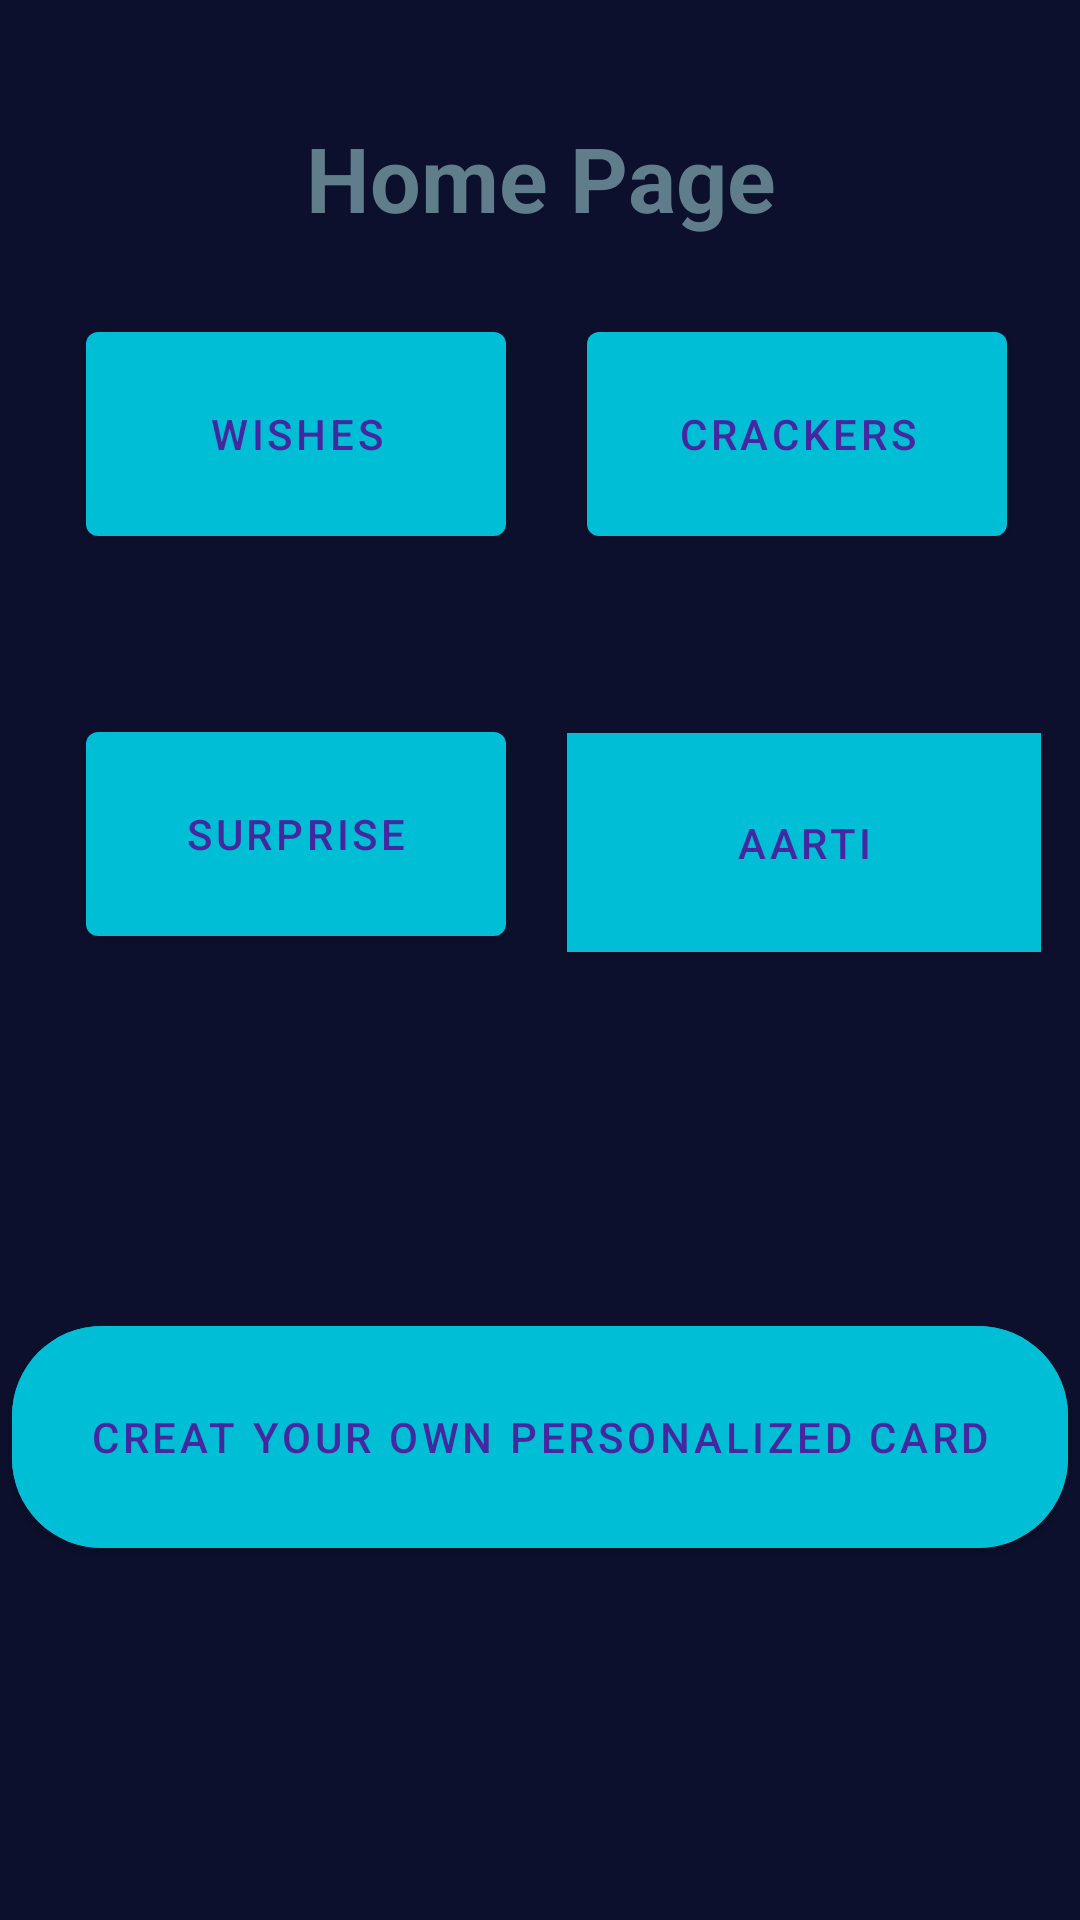

Here is an Android app screen rendered from its layout file. Give the layout XML and the strings, colors and styles it references.
<!-- AndroidManifest.xml: application theme Theme.Layout_Diwali -->
<!-- res/layout/activity_main.xml -->
<?xml version="1.0" encoding="utf-8"?>
<androidx.constraintlayout.widget.ConstraintLayout xmlns:android="http://schemas.android.com/apk/res/android"
    xmlns:app="http://schemas.android.com/apk/res-auto"
    xmlns:tools="http://schemas.android.com/tools"
    android:layout_width="match_parent"
    android:layout_height="match_parent"
    android:background="#F2010422"
    tools:context=".MainActivity">


    <ImageView
        android:id="@+id/imageView6"
        android:layout_width="1171dp"
        android:layout_height="1297dp"
        android:contentDescription="@string/todok"
        app:layout_constraintBottom_toBottomOf="parent"
        app:layout_constraintEnd_toEndOf="parent"
        app:layout_constraintHorizontal_bias="0.521"
        app:layout_constraintStart_toStartOf="parent"
        app:layout_constraintTop_toTopOf="parent"
        app:layout_constraintVertical_bias="0.57"
        app:srcCompat="@drawable/img_3" />

    <com.google.android.material.button.MaterialButton
        android:id="@+id/screen_1"
        android:layout_width="158dp"
        android:layout_height="73dp"
        android:background="@color/Sky_blue"
        android:text="@string/your_gifts"
        android:textColor="#4527A0"
        app:backgroundTint="@color/Sky_blue"
        app:cornerRadius="40dp"
        app:layout_constraintBottom_toBottomOf="parent"
        app:layout_constraintEnd_toEndOf="parent"
        app:layout_constraintHorizontal_bias="0.936"
        app:layout_constraintStart_toStartOf="parent"
        app:layout_constraintTop_toTopOf="parent"
        app:layout_constraintVertical_bias="0.431"
        tools:ignore="DuplicateSpeakableTextCheck" />

    <com.google.android.material.button.MaterialButton
        android:id="@+id/screen_2"
        android:layout_width="352dp"
        android:layout_height="86dp"
        android:backgroundTint="@color/Sky_blue"
        android:text="@string/creat_your_own_personalized_card"
        android:textColor="#4527A0"
        app:cornerRadius="30dp"
        app:layout_constraintBottom_toBottomOf="parent"
        app:layout_constraintEnd_toEndOf="parent"
        app:layout_constraintHorizontal_bias="0.491"
        app:layout_constraintStart_toStartOf="parent"
        app:layout_constraintTop_toTopOf="parent"
        app:layout_constraintVertical_bias="0.787">

    </com.google.android.material.button.MaterialButton>


    <com.google.android.material.button.MaterialButton
        android:id="@+id/screen_3"
        android:layout_width="140dp"
        android:layout_height="80dp"
        android:text="@string/go_to_screen_3"
        android:textColor="#4527A0"
        app:backgroundTint="@color/Sky_blue"

        app:layout_constraintBottom_toBottomOf="parent"
        app:layout_constraintEnd_toEndOf="parent"
        app:layout_constraintHorizontal_bias="0.13"
        app:layout_constraintStart_toStartOf="parent"
        app:layout_constraintTop_toTopOf="parent"
        app:layout_constraintVertical_bias="0.425" />

    <com.google.android.material.button.MaterialButton
        android:id="@+id/screen_4"
        android:layout_width="140dp"
        android:layout_height="80dp"
        android:text="@string/go_to_screen_4"
        android:textColor="#4527A0"
        app:backgroundTint="@color/Sky_blue"
        app:layout_constraintBottom_toBottomOf="parent"
        app:layout_constraintEnd_toEndOf="parent"
        app:layout_constraintHorizontal_bias="0.889"
        app:layout_constraintStart_toStartOf="parent"
        app:layout_constraintTop_toTopOf="parent"
        app:layout_constraintVertical_bias="0.187" />

    <com.google.android.material.button.MaterialButton
        android:id="@+id/screen_5"
        android:layout_width="140dp"
        android:layout_height="80dp"
        android:text="@string/go_to_screen_5"
        android:textColor="#4527A0"
        app:backgroundTint="@color/Sky_blue"
        app:layout_constraintBottom_toBottomOf="parent"
        app:layout_constraintEnd_toEndOf="parent"
        app:layout_constraintHorizontal_bias="0.13"
        app:layout_constraintStart_toStartOf="parent"
        app:layout_constraintTop_toTopOf="parent"
        app:layout_constraintVertical_bias="0.187" />

    <TextView
        android:id="@+id/textView6"
        android:layout_width="271dp"
        android:layout_height="69dp"
        android:gravity="center"
        android:text="@string/Home"
        android:textColor="#607D8B"
        android:textSize="30sp"
        android:textStyle="bold"
        app:layout_constraintBottom_toBottomOf="parent"
        app:layout_constraintEnd_toEndOf="parent"
        app:layout_constraintStart_toStartOf="parent"
        app:layout_constraintTop_toTopOf="parent"
        app:layout_constraintVertical_bias="0.043" />

</androidx.constraintlayout.widget.ConstraintLayout>
<!-- resources referenced by this layout -->
<resources>
  <color name="Sky_blue">#FF00BED6</color>
  <string name="Home">Home Page</string>
  <string name="creat_your_own_personalized_card">creat your own personalized card</string>
  <string name="go_to_screen_3">surprise</string>
  <string name="go_to_screen_4">Crackers</string>
  <string name="go_to_screen_5">Wishes</string>
  <string name="todok">TODOk</string>
  <string name="your_gifts">AARTI</string>
  <style name="Theme.Layout_Diwali" parent="Theme.MaterialComponents.DayNight.DarkActionBar">
          
          <item name="colorPrimary">@color/purple_500</item>
          <item name="colorPrimaryVariant">@color/purple_700</item>
          <item name="colorOnPrimary">@color/white</item>
          
          <item name="colorSecondary">@color/teal_200</item>
          <item name="colorSecondaryVariant">@color/teal_700</item>
          <item name="colorOnSecondary">@color/black</item>
          
          <item name="android:statusBarColor">?attr/colorPrimaryVariant</item>
  
          
      </style>
  <color name="purple_500">#FF6200EE</color>
  <color name="purple_700">#FF3700B3</color>
  <color name="white">#FFFFFF</color>
  <color name="teal_200">#FF03DAC5</color>
  <color name="teal_700">#FF018786</color>
  <color name="black">#282626</color>
</resources>
